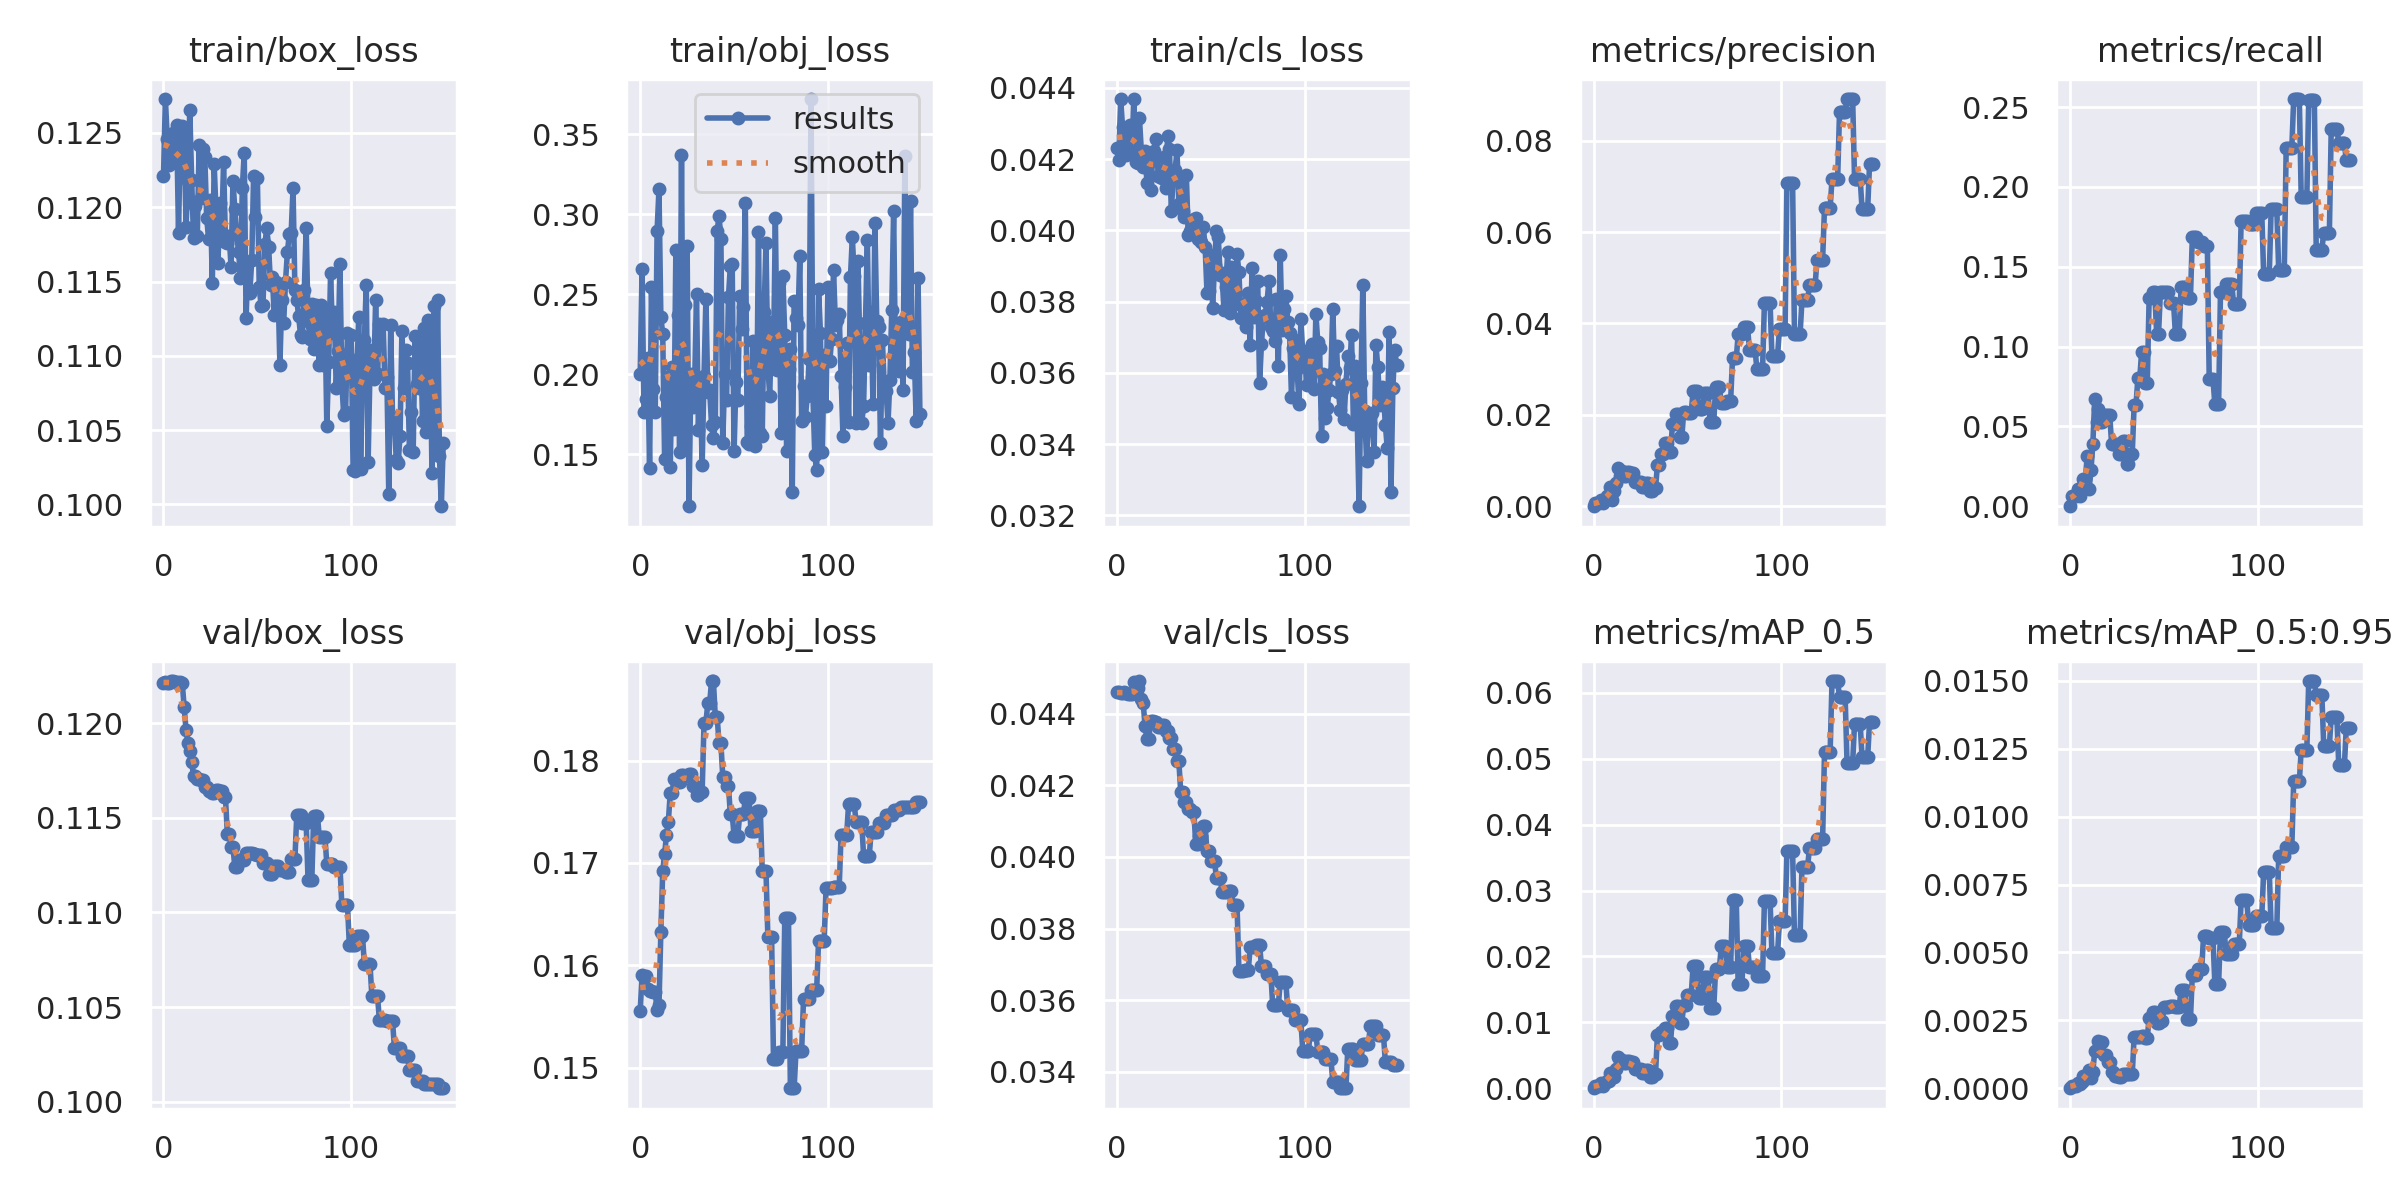

The table this chart was drawn from, first rows:
epoch, train/box_loss, train/obj_loss, train/cls_loss, metrics/precision, metrics/recall, metrics/mAP_0.5, metrics/mAP_0.5:0.95, val/box_loss, val/obj_loss, val/cls_loss, x/lr0, x/lr1, x/lr2
0, 0.1221, 0.2005, 0.04233, 0, 0, 0, 0, 0.1221, 0.1556, 0.0446, 0.1, 0, 0
1, 0.1273, 0.266, 0.04199, 0.000668, 0.006173, 0.0003426, 6.8453e-05, 0.1222, 0.159, 0.04461, 0.0991, 9.934e-05, 9.934e-05
2, 0.1246, 0.1767, 0.04369, 0.0006614, 0.006173, 0.0003391, 6.7757e-05, 0.1221, 0.1589, 0.04457, 0.0982, 0.0001974, 0.0001974
3, 0.1228, 0.1845, 0.04291, 0.000664, 0.006173, 0.0003403, 6.7992e-05, 0.1221, 0.1589, 0.04457, 0.09729, 0.0002941, 0.0002941
4, 0.1234, 0.2104, 0.04263, 0.001414, 0.01074, 0.0007297, 0.0001796, 0.1222, 0.1577, 0.0446, 0.09639, 0.0003894, 0.0003894
5, 0.125, 0.1415, 0.04211, 0.0006901, 0.006173, 0.0003534, 0.0001412, 0.1222, 0.1575, 0.0446, 0.09548, 0.0004835, 0.0004835
6, 0.1237, 0.2545, 0.04236, 0.001412, 0.01235, 0.0007404, 0.000221, 0.1222, 0.1575, 0.04455, 0.09458, 0.0005762, 0.0005762
7, 0.1255, 0.191, 0.04297, 0.002141, 0.01691, 0.001115, 0.0004442, 0.1222, 0.1574, 0.04456, 0.09367, 0.0006677, 0.0006677
8, 0.1182, 0.1766, 0.04216, 0.002157, 0.01691, 0.001125, 0.0003341, 0.1221, 0.1574, 0.04456, 0.09276, 0.0007578, 0.0007578
9, 0.1252, 0.2897, 0.04369, 0.004219, 0.03121, 0.002295, 0.0004771, 0.1222, 0.1556, 0.04489, 0.09185, 0.0008465, 0.0008465
10, 0.1255, 0.3156, 0.04193, 0.001411, 0.01074, 0.002375, 0.0006749, 0.1221, 0.1561, 0.04471, 0.09093, 0.000934, 0.000934
11, 0.1251, 0.2359, 0.04189, 0.00338, 0.02243, 0.001765, 0.0003651, 0.1208, 0.1632, 0.04472, 0.09002, 0.00102, 0.00102
12, 0.1186, 0.225, 0.04316, 0.005143, 0.03869, 0.002926, 0.0006008, 0.1197, 0.1692, 0.04492, 0.08911, 0.001105, 0.001105
13, 0.1218, 0.1474, 0.04224, 0.008398, 0.0673, 0.004803, 0.001355, 0.119, 0.1709, 0.04442, 0.08819, 0.001189, 0.001189
14, 0.1265, 0.1857, 0.04179, 0.006667, 0.053, 0.003891, 0.001406, 0.1185, 0.1727, 0.04431, 0.08727, 0.001271, 0.001271
15, 0.1219, 0.1985, 0.04223, 0.007618, 0.06113, 0.004334, 0.001745, 0.1179, 0.174, 0.04365, 0.08635, 0.001352, 0.001352
16, 0.118, 0.1421, 0.04133, 0.006708, 0.053, 0.003883, 0.001704, 0.1172, 0.1768, 0.0433, 0.08543, 0.001431, 0.001431
17, 0.1201, 0.2047, 0.04193, 0.006708, 0.053, 0.003883, 0.001704, 0.1172, 0.1768, 0.0433, 0.08451, 0.001509, 0.001509
18, 0.1181, 0.1658, 0.04113, 0.007397, 0.05721, 0.004075, 0.001215, 0.117, 0.1782, 0.0438, 0.08359, 0.001586, 0.001586
19, 0.1242, 0.2777, 0.04198, 0.007397, 0.05721, 0.004075, 0.001215, 0.117, 0.1782, 0.0438, 0.08266, 0.001662, 0.001662
20, 0.1206, 0.2372, 0.04224, 0.007283, 0.05721, 0.003982, 0.0009759, 0.117, 0.1779, 0.04376, 0.08174, 0.001736, 0.001736
21, 0.124, 0.1516, 0.04257, 0.007283, 0.05721, 0.003982, 0.0009759, 0.117, 0.1779, 0.04376, 0.08081, 0.001809, 0.001809
22, 0.1234, 0.3369, 0.04154, 0.005199, 0.03899, 0.002851, 0.0006045, 0.1166, 0.1786, 0.04362, 0.07988, 0.001881, 0.001881
23, 0.1193, 0.1541, 0.0415, 0.005199, 0.03899, 0.002851, 0.0006045, 0.1166, 0.1786, 0.04362, 0.07895, 0.001951, 0.001951
24, 0.1179, 0.243, 0.04148, 0.005215, 0.03899, 0.002861, 0.000468, 0.1164, 0.1785, 0.04368, 0.07802, 0.00202, 0.00202
25, 0.1205, 0.2802, 0.04207, 0.005215, 0.03899, 0.002861, 0.000468, 0.1164, 0.1785, 0.04368, 0.07709, 0.002087, 0.002087
26, 0.1149, 0.1177, 0.04118, 0.004301, 0.03282, 0.002306, 0.0004129, 0.1163, 0.1787, 0.04352, 0.07615, 0.002154, 0.002154
27, 0.1229, 0.2001, 0.04264, 0.004301, 0.03282, 0.002306, 0.0004129, 0.1163, 0.1787, 0.04352, 0.07522, 0.002219, 0.002219
28, 0.1196, 0.1794, 0.0423, 0.005071, 0.04095, 0.002721, 0.0005249, 0.1165, 0.1775, 0.04333, 0.07428, 0.002283, 0.002283
29, 0.1163, 0.1938, 0.04055, 0.005071, 0.04095, 0.002721, 0.0005249, 0.1165, 0.1775, 0.04333, 0.07334, 0.002345, 0.002345
30, 0.1203, 0.25, 0.0415, 0.003294, 0.02665, 0.001755, 0.0005157, 0.1164, 0.1767, 0.04303, 0.07241, 0.002406, 0.002406
31, 0.1182, 0.1655, 0.0417, 0.003294, 0.02665, 0.001755, 0.0005157, 0.1164, 0.1767, 0.04303, 0.07147, 0.002466, 0.002466
32, 0.123, 0.1971, 0.04225, 0.004041, 0.03282, 0.002186, 0.000514, 0.1161, 0.1769, 0.04267, 0.07052, 0.002524, 0.002524
33, 0.1177, 0.1432, 0.04073, 0.004041, 0.03282, 0.002186, 0.000514, 0.1161, 0.1769, 0.04267, 0.06958, 0.002581, 0.002581
34, 0.1176, 0.1989, 0.04143, 0.008963, 0.06343, 0.008154, 0.001904, 0.1142, 0.1837, 0.04181, 0.06864, 0.002637, 0.002637
35, 0.1181, 0.2471, 0.04054, 0.008963, 0.06343, 0.008154, 0.001904, 0.1142, 0.1837, 0.04181, 0.06769, 0.002691, 0.002691
36, 0.116, 0.1892, 0.04038, 0.01146, 0.08034, 0.008461, 0.001883, 0.1135, 0.1856, 0.04153, 0.06674, 0.002745, 0.002745
37, 0.1218, 0.1904, 0.04155, 0.01146, 0.08034, 0.008461, 0.001883, 0.1135, 0.1856, 0.04153, 0.0658, 0.002796, 0.002796
38, 0.1199, 0.1687, 0.03986, 0.01378, 0.0966, 0.009128, 0.001913, 0.1124, 0.1878, 0.04133, 0.06485, 0.002847, 0.002847
39, 0.1182, 0.16, 0.03997, 0.01378, 0.0966, 0.009128, 0.001913, 0.1124, 0.1878, 0.04133, 0.0639, 0.002896, 0.002896
40, 0.117, 0.17, 0.04015, 0.01185, 0.07748, 0.006883, 0.001862, 0.1128, 0.1843, 0.04125, 0.06294, 0.002944, 0.002944
41, 0.1153, 0.2898, 0.04033, 0.01185, 0.07748, 0.006883, 0.001862, 0.1128, 0.1843, 0.04125, 0.06199, 0.002991, 0.002991
42, 0.1213, 0.2988, 0.04035, 0.0179, 0.1305, 0.011, 0.002584, 0.1128, 0.1817, 0.04037, 0.06104, 0.003036, 0.003036
43, 0.1237, 0.2846, 0.03977, 0.0179, 0.1305, 0.011, 0.002584, 0.1128, 0.1817, 0.04037, 0.06008, 0.00308, 0.00308
44, 0.1126, 0.1575, 0.04006, 0.02026, 0.1341, 0.0125, 0.002806, 0.1131, 0.1784, 0.04059, 0.05912, 0.003122, 0.003122
45, 0.1163, 0.2001, 0.03967, 0.02026, 0.1341, 0.0125, 0.002806, 0.1131, 0.1784, 0.04059, 0.05816, 0.003164, 0.003164
46, 0.1142, 0.184, 0.04011, 0.01507, 0.108, 0.009926, 0.002385, 0.1131, 0.1776, 0.04086, 0.0572, 0.003203, 0.003203
47, 0.1165, 0.2482, 0.03954, 0.01507, 0.108, 0.009926, 0.002385, 0.1131, 0.1776, 0.04086, 0.05624, 0.003242, 0.003242
48, 0.1221, 0.2674, 0.03824, 0.02072, 0.1341, 0.0126, 0.002487, 0.1131, 0.1748, 0.04016, 0.05528, 0.003279, 0.003279
49, 0.1193, 0.2688, 0.0383, 0.02072, 0.1341, 0.0126, 0.002487, 0.1131, 0.1748, 0.04016, 0.05432, 0.003315, 0.003315
50, 0.122, 0.1519, 0.0393, 0.02047, 0.1341, 0.01417, 0.003004, 0.113, 0.1726, 0.03989, 0.05335, 0.00335, 0.00335
51, 0.1146, 0.1951, 0.03781, 0.02047, 0.1341, 0.01417, 0.003004, 0.113, 0.1726, 0.03989, 0.05238, 0.003383, 0.003383
52, 0.1134, 0.1839, 0.03905, 0.02047, 0.1341, 0.01417, 0.003004, 0.113, 0.1726, 0.03989, 0.05142, 0.003415, 0.003415
53, 0.1134, 0.2493, 0.04, 0.02527, 0.1273, 0.01855, 0.003037, 0.1126, 0.1747, 0.03942, 0.05045, 0.003446, 0.003446
54, 0.1175, 0.2281, 0.03981, 0.02527, 0.1273, 0.01855, 0.003037, 0.1126, 0.1747, 0.03942, 0.04947, 0.003475, 0.003475
55, 0.1186, 0.2422, 0.03875, 0.02527, 0.1273, 0.01855, 0.003037, 0.1126, 0.1747, 0.03942, 0.0485, 0.003504, 0.003504
56, 0.1173, 0.3073, 0.0388, 0.02127, 0.1077, 0.01376, 0.003005, 0.112, 0.1763, 0.03902, 0.04753, 0.00353, 0.00353
57, 0.1148, 0.1575, 0.03777, 0.02127, 0.1077, 0.01376, 0.003005, 0.112, 0.1763, 0.03902, 0.04656, 0.003556, 0.003556
58, 0.1153, 0.1565, 0.03841, 0.02127, 0.1077, 0.01376, 0.003005, 0.112, 0.1763, 0.03902, 0.04558, 0.00358, 0.00358
59, 0.1127, 0.1679, 0.03938, 0.02489, 0.1373, 0.01685, 0.003624, 0.1124, 0.1731, 0.03906, 0.0446, 0.003602, 0.003602
... 90 more rows
